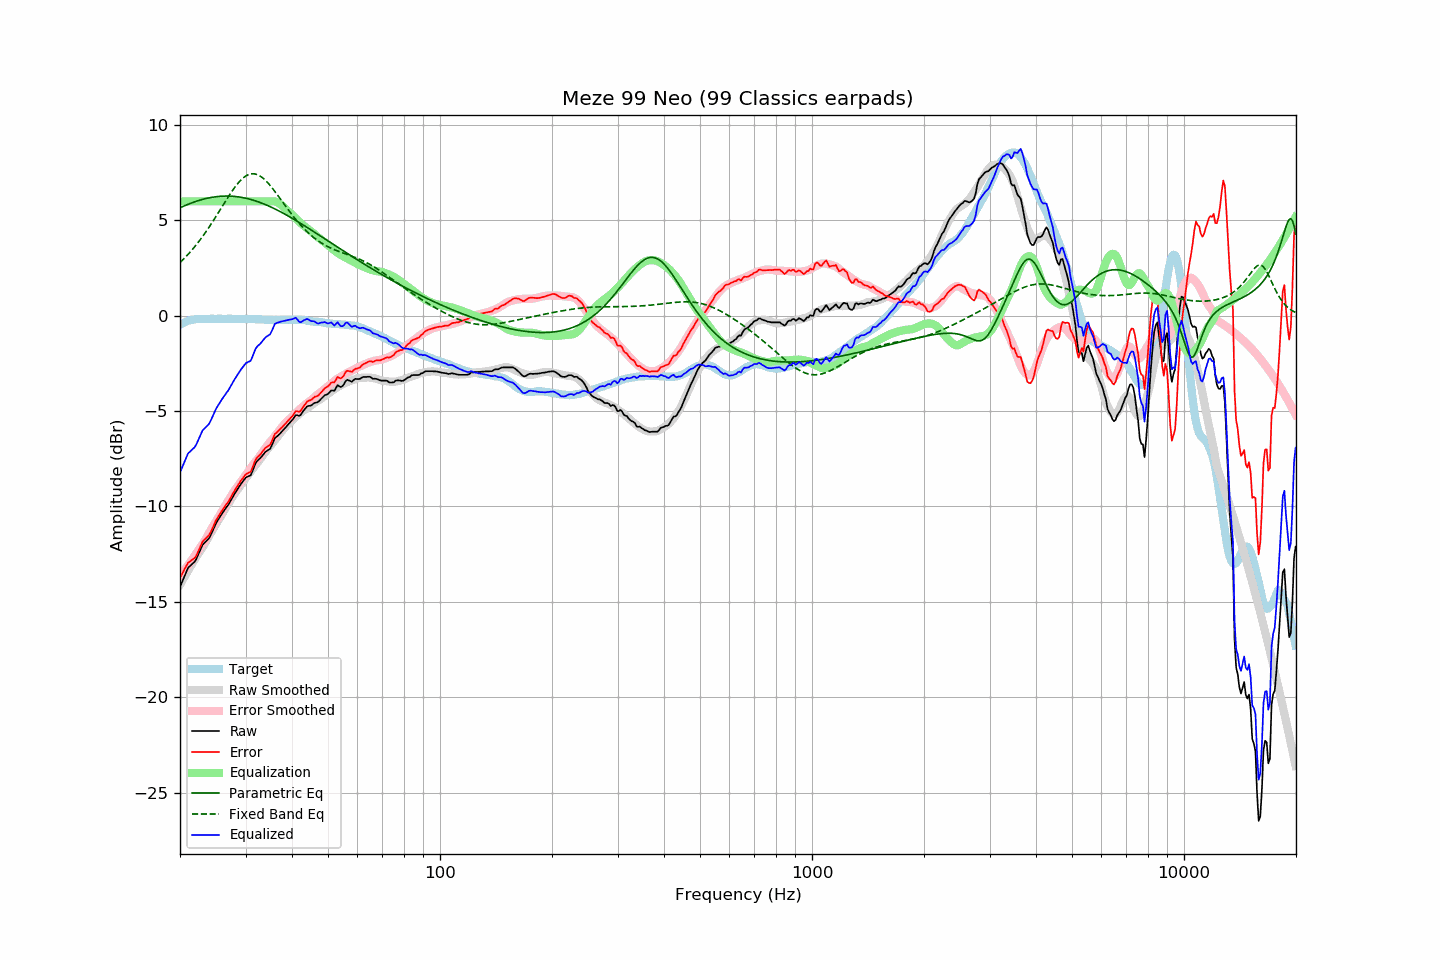

The data file committed next to this chart (first rows):
frequency, raw, error, smoothed, error_smoothed, equalization, parametric_eq, fixed_band_eq, equalized_raw, equalized_smoothed, target
20.00, -14.22, -13.73, -14.10, -13.65, 6.00, 5.66, 2.79, -8.22, -8.10, -0.48
20.20, -14.02, -13.58, -13.96, -13.54, 6.00, 5.70, 2.87, -8.02, -7.96, -0.43
20.40, -13.82, -13.43, -13.81, -13.43, 6.00, 5.74, 2.95, -7.82, -7.81, -0.38
20.61, -13.61, -13.26, -13.66, -13.31, 6.00, 5.77, 3.04, -7.61, -7.66, -0.35
20.81, -13.41, -13.10, -13.52, -13.20, 6.00, 5.81, 3.13, -7.41, -7.52, -0.30
21.02, -13.22, -12.95, -13.37, -13.08, 6.00, 5.84, 3.22, -7.22, -7.37, -0.26
21.23, -13.14, -12.89, -13.23, -12.96, 6.00, 5.88, 3.31, -7.14, -7.23, -0.24
21.44, -13.06, -12.83, -13.09, -12.84, 6.00, 5.91, 3.40, -7.06, -7.09, -0.22
21.66, -12.98, -12.77, -12.94, -12.72, 6.00, 5.94, 3.50, -6.98, -6.94, -0.21
21.87, -12.91, -12.71, -12.80, -12.60, 6.00, 5.97, 3.60, -6.91, -6.80, -0.20
22.09, -12.78, -12.60, -12.66, -12.47, 6.00, 6.00, 3.71, -6.78, -6.66, -0.18
22.31, -12.59, -12.42, -12.52, -12.35, 6.00, 6.02, 3.81, -6.59, -6.52, -0.17
22.54, -12.40, -12.23, -12.40, -12.23, 6.00, 6.05, 3.92, -6.40, -6.40, -0.17
22.76, -12.21, -12.04, -12.28, -12.11, 6.00, 6.08, 4.03, -6.21, -6.28, -0.17
22.99, -12.02, -11.84, -12.15, -11.99, 6.00, 6.10, 4.15, -6.02, -6.15, -0.18
23.22, -11.93, -11.75, -12.01, -11.85, 6.00, 6.12, 4.27, -5.93, -6.01, -0.18
23.45, -11.85, -11.67, -11.87, -11.71, 6.00, 6.14, 4.39, -5.85, -5.87, -0.18
23.69, -11.76, -11.59, -11.72, -11.56, 6.00, 6.16, 4.51, -5.76, -5.72, -0.17
23.92, -11.68, -11.51, -11.57, -11.41, 6.00, 6.18, 4.63, -5.68, -5.57, -0.17
24.16, -11.52, -11.36, -11.42, -11.26, 6.00, 6.20, 4.76, -5.52, -5.42, -0.16
24.40, -11.34, -11.19, -11.27, -11.11, 6.00, 6.21, 4.89, -5.34, -5.27, -0.15
24.65, -11.15, -10.99, -11.13, -10.97, 6.00, 6.22, 5.02, -5.15, -5.13, -0.16
24.89, -10.96, -10.80, -10.99, -10.83, 6.00, 6.24, 5.15, -4.96, -4.99, -0.16
25.14, -10.80, -10.64, -10.86, -10.70, 6.00, 6.25, 5.29, -4.80, -4.86, -0.16
25.39, -10.66, -10.50, -10.72, -10.56, 6.00, 6.25, 5.42, -4.66, -4.72, -0.15
25.65, -10.53, -10.38, -10.58, -10.42, 6.00, 6.26, 5.56, -4.53, -4.58, -0.15
25.91, -10.39, -10.23, -10.43, -10.27, 6.00, 6.27, 5.69, -4.39, -4.43, -0.16
26.16, -10.27, -10.10, -10.28, -10.12, 6.00, 6.27, 5.83, -4.27, -4.28, -0.16
26.43, -10.15, -9.99, -10.14, -9.98, 6.00, 6.27, 5.97, -4.15, -4.14, -0.16
26.69, -10.03, -9.86, -10.00, -9.83, 6.00, 6.27, 6.10, -4.03, -4.00, -0.16
26.96, -9.92, -9.76, -9.86, -9.70, 6.00, 6.27, 6.23, -3.92, -3.86, -0.16
27.23, -9.77, -9.61, -9.73, -9.56, 6.00, 6.27, 6.36, -3.77, -3.73, -0.16
27.50, -9.62, -9.46, -9.59, -9.43, 6.00, 6.27, 6.49, -3.62, -3.59, -0.16
27.77, -9.47, -9.30, -9.46, -9.29, 6.00, 6.26, 6.61, -3.47, -3.46, -0.17
28.05, -9.33, -9.16, -9.33, -9.16, 6.00, 6.25, 6.72, -3.33, -3.33, -0.17
28.33, -9.20, -9.02, -9.21, -9.04, 6.00, 6.25, 6.84, -3.20, -3.21, -0.18
28.62, -9.07, -8.89, -9.10, -8.93, 6.00, 6.24, 6.94, -3.07, -3.10, -0.18
28.90, -8.93, -8.76, -8.99, -8.82, 6.00, 6.22, 7.04, -2.93, -2.99, -0.17
29.19, -8.81, -8.63, -8.87, -8.70, 6.00, 6.21, 7.12, -2.81, -2.87, -0.18
29.48, -8.70, -8.54, -8.75, -8.58, 6.00, 6.19, 7.20, -2.70, -2.75, -0.16
29.78, -8.58, -8.41, -8.63, -8.46, 6.00, 6.18, 7.27, -2.58, -2.63, -0.17
30.08, -8.48, -8.32, -8.51, -8.34, 6.00, 6.16, 7.33, -2.48, -2.51, -0.16
30.38, -8.44, -8.26, -8.40, -8.22, 6.00, 6.14, 7.37, -2.44, -2.40, -0.18
30.68, -8.40, -8.22, -8.28, -8.11, 6.00, 6.12, 7.41, -2.40, -2.28, -0.18
30.99, -8.36, -8.18, -8.17, -7.99, 6.00, 6.10, 7.43, -2.36, -2.17, -0.18
31.30, -8.16, -7.98, -8.05, -7.87, 6.00, 6.07, 7.44, -2.16, -2.05, -0.18
31.61, -7.94, -7.76, -7.94, -7.76, 6.00, 6.05, 7.44, -1.94, -1.94, -0.18
31.93, -7.73, -7.55, -7.83, -7.65, 6.00, 6.02, 7.43, -1.73, -1.83, -0.18
32.24, -7.62, -7.42, -7.73, -7.55, 6.00, 5.99, 7.40, -1.62, -1.73, -0.19
32.57, -7.54, -7.35, -7.62, -7.43, 6.00, 5.96, 7.36, -1.54, -1.62, -0.18
32.89, -7.46, -7.27, -7.51, -7.32, 6.00, 5.93, 7.31, -1.46, -1.51, -0.19
33.22, -7.36, -7.16, -7.39, -7.20, 6.00, 5.90, 7.26, -1.36, -1.39, -0.20
33.55, -7.26, -7.06, -7.27, -7.07, 6.00, 5.87, 7.19, -1.26, -1.27, -0.20
33.89, -7.15, -6.94, -7.15, -6.95, 6.00, 5.83, 7.11, -1.15, -1.15, -0.21
34.23, -7.09, -6.89, -7.04, -6.83, 6.00, 5.80, 7.03, -1.09, -1.04, -0.20
34.57, -7.03, -6.81, -6.93, -6.72, 6.00, 5.76, 6.93, -1.03, -0.93, -0.21
34.92, -6.98, -6.76, -6.84, -6.62, 6.00, 5.72, 6.84, -0.98, -0.84, -0.22
35.27, -6.82, -6.60, -6.74, -6.52, 6.00, 5.68, 6.73, -0.82, -0.74, -0.22
35.62, -6.62, -6.40, -6.64, -6.42, 6.00, 5.64, 6.63, -0.62, -0.64, -0.22
35.97, -6.42, -6.20, -6.53, -6.31, 5.99, 5.60, 6.52, -0.43, -0.55, -0.22
... 635 more rows
